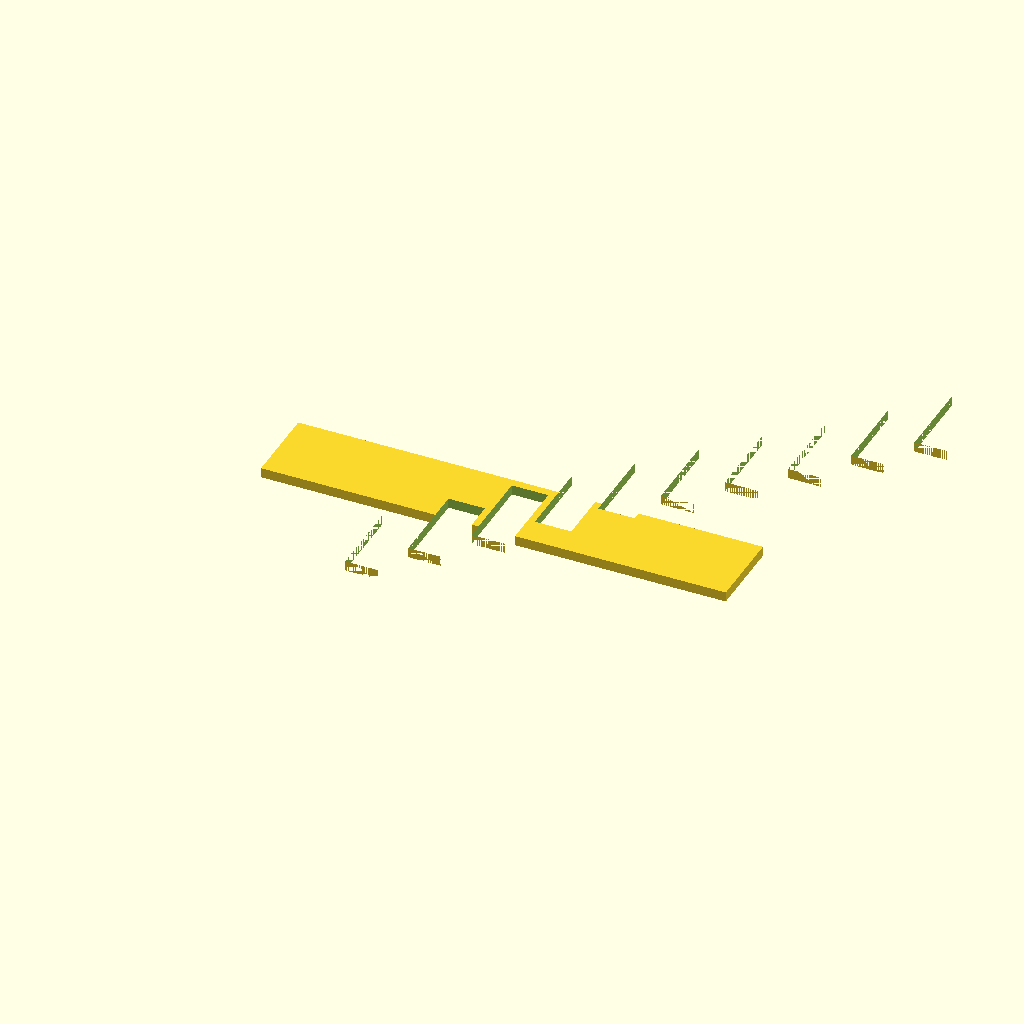
Cell 1: rendered with the file's own defaults.
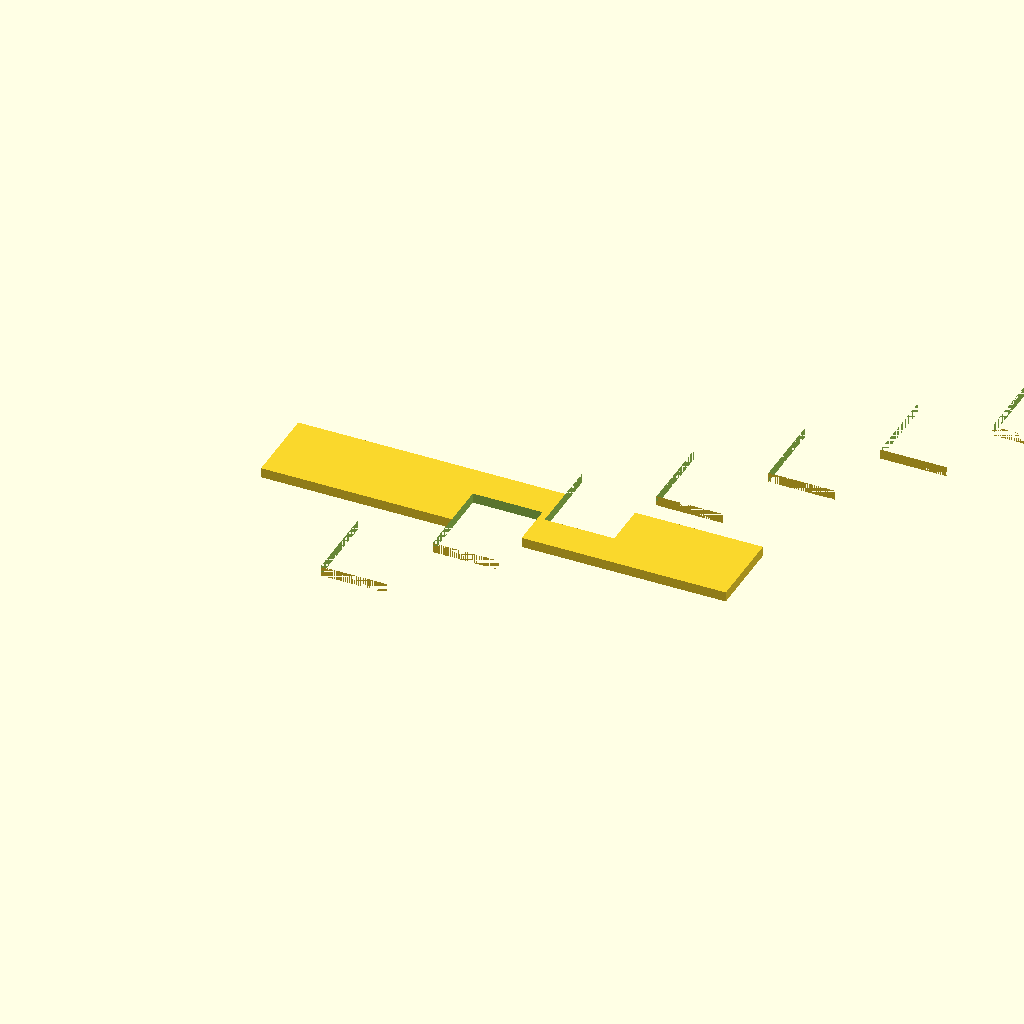
Cell 2: the same model with teeth_d = 10.
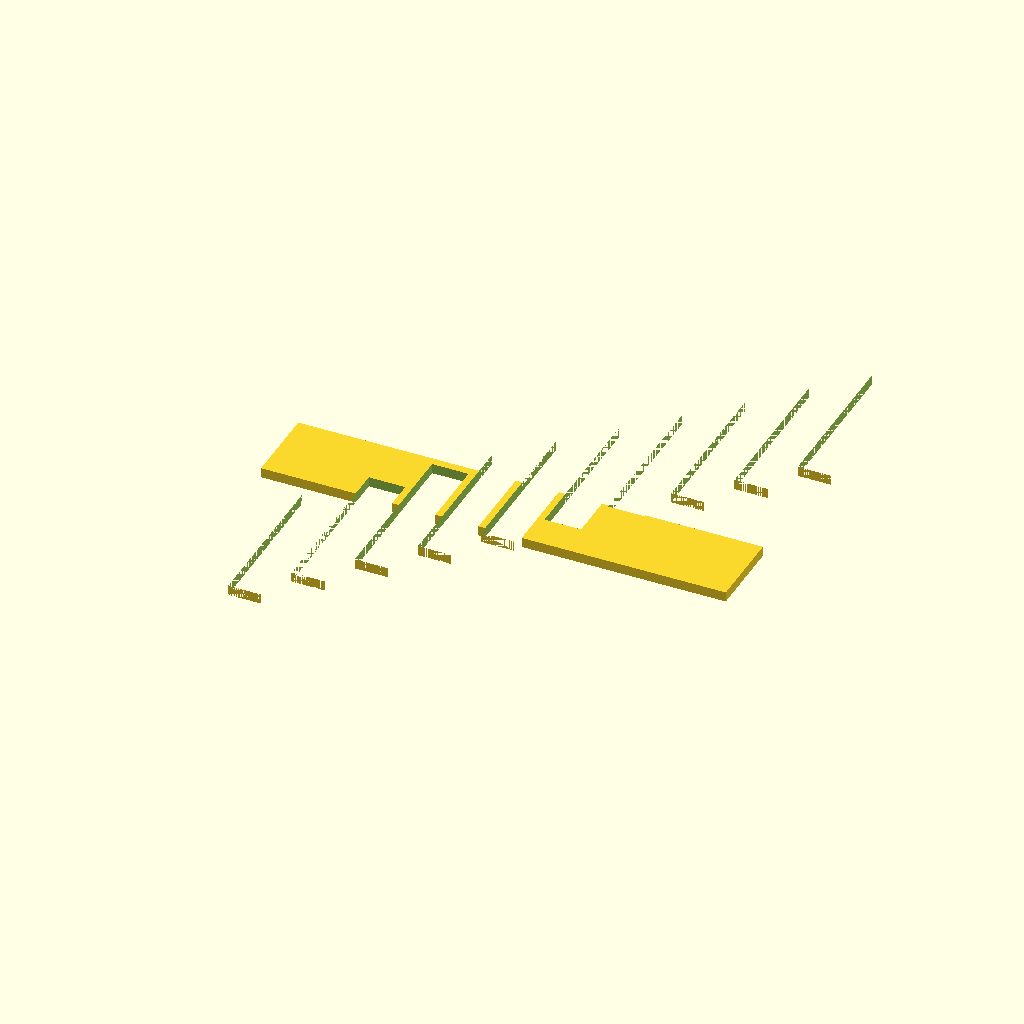
Cell 3: the same model with teeth_l = 24.
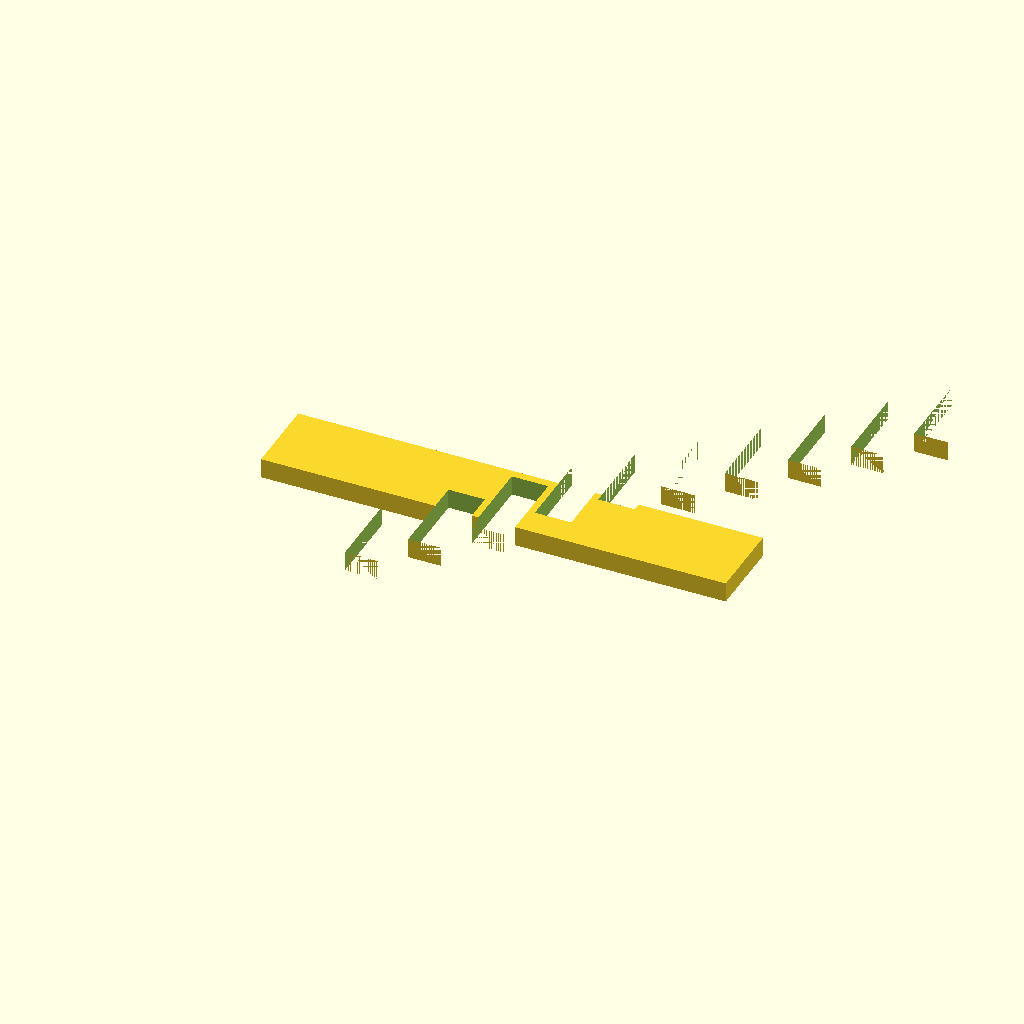
Cell 4: base_t = 3 (everything else at default).
All cells are drawn from one camera (rotation 55°, 0°, 25°, orthographic, colour scheme Cornfield), so only the parameter changes between them.
Source of the model, bench/results/gpu-v1-g2/code/scadcoder-v1/gel_comb_10well_s4_a2.scad:
// Agarose gel comb - a flat plate with a back bar and a row of rectangular teeth, for casting
// horizontal gels. NOVEL general part.
//

cols   = 10;
teeth_d = 5.0;
teeth_l = 12;
pitch  = 1.5;
base_t = 1.5;
back_w = 12;

$fn = 48;

P = max(pitch, teeth_d + 1.5);                 // keep a material wall between teeth
L = 70;                                        // spine length (X)
w = back_w + 2 * teeth_l + (cols - 1) * P;    // total width (Y)

difference() {
    union() {
        cube([L, back_w, base_t]);                 // spine (back bar)
        for (i = [0 : cols - 1])
            translate([L / 2 - (teeth_l + P / 2) + i * P, -(teeth_l + P / 2) + i * P, 0])
                cube([teeth_d, teeth_l, base_t]);   // teeth, hanging in -Y
    }
    for (i = [0 : cols - 1])
        translate([L / 2 - (teeth_l + P / 2) + i * P, -(teeth_l + P / 2) + i * P, -1])
            cube([teeth_d + 0.5, teeth_l + 1, base_t + 2]);   // pocket: 0.25 mm wall around each tooth
}
Customizer parameters (derived from the source; name, type, default, range or options):
cols: number, default 10
teeth_d: number, default 5
teeth_l: number, default 12
pitch: number, default 1.5
base_t: number, default 1.5
back_w: number, default 12
L: number, default 70
